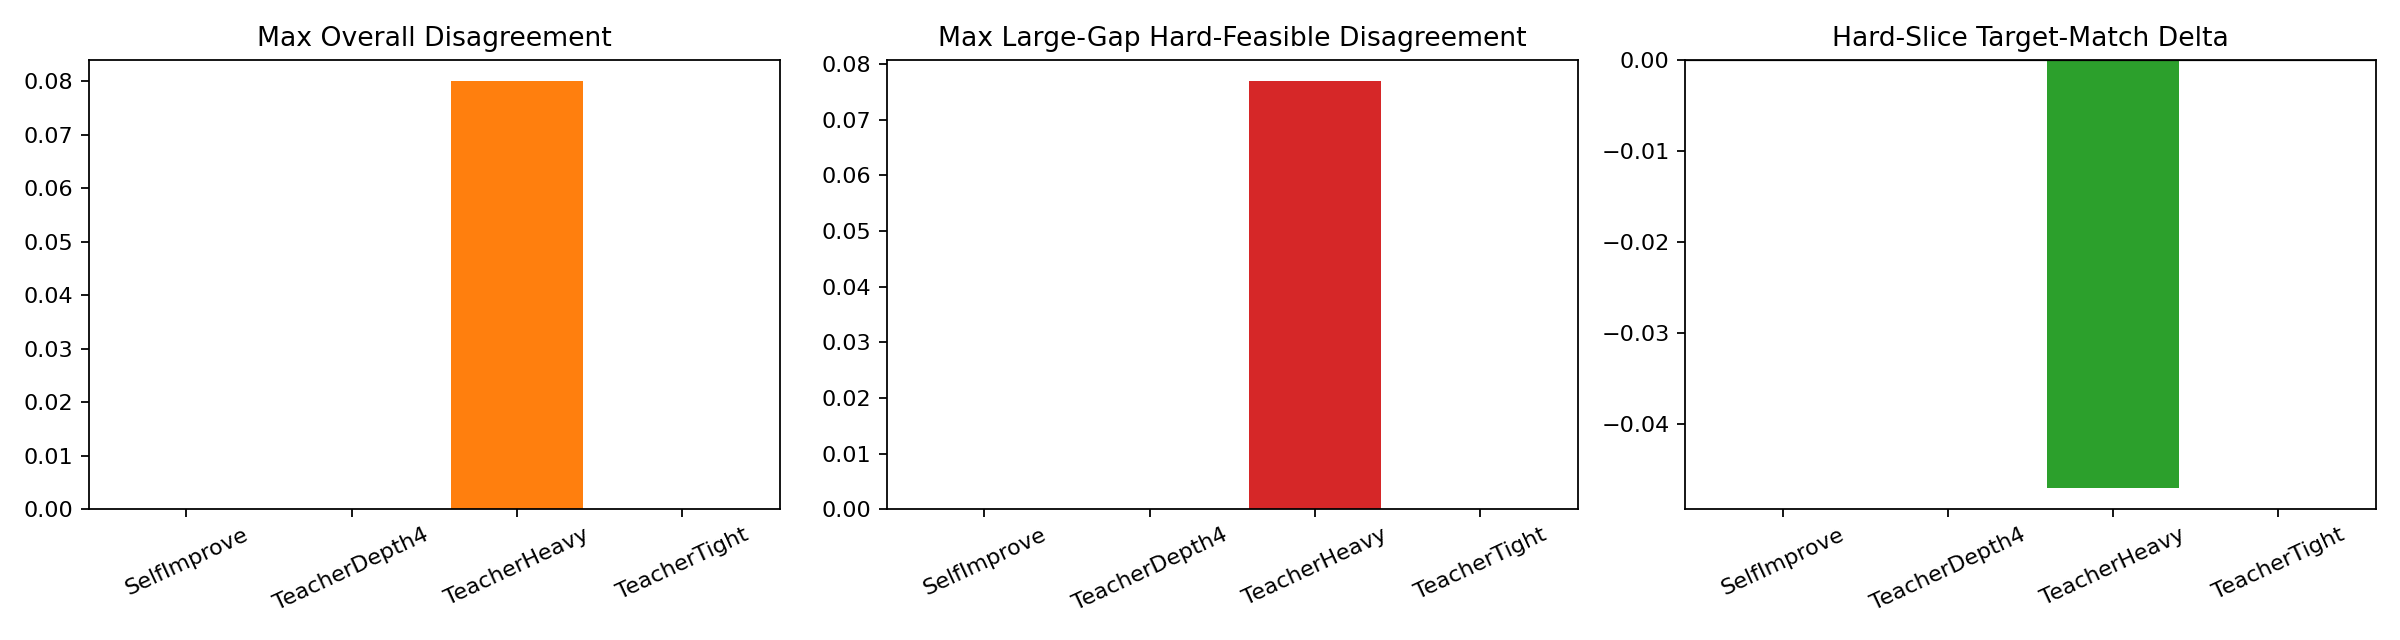

The file beside this chart, header and first rows:
branch, base_suite_overall_disagreement, max_overall_disagreement, max_hard_feasible_disagreement, max_large_gap_hard_feasible_disagreement, max_improves_base_failures, max_breaks_base_successes, hard_slice_decisions, large_gap_hard_slice_decisions, hard_slice_candidate_target_match, hard_slice_base_target_match, large_gap_candidate_target_match, large_gap_base_target_match
SelfImprove, 0.0, 0.0, 0.0, 0.0, 0.0, 0.0, 85.0, 39.0, 0.9647, 0.9647, 1.0, 1.0
TeacherDepth4, 0.0, 0.0, 0.0, 0.0, 0.0, 0.0, 85.0, 39.0, 0.9647, 0.9647, 1.0, 1.0
TeacherHeavy, 0.0, 0.08, 0.08, 0.07692, 0.0, 0.0, 85.0, 39.0, 0.9176, 0.9647, 0.9487, 1.0
TeacherTight, 0.0, 0.0, 0.0, 0.0, 0.0, 0.0, 85.0, 39.0, 0.9647, 0.9647, 1.0, 1.0
